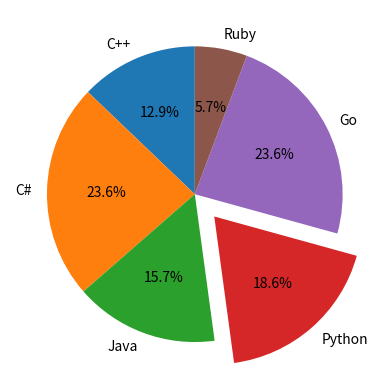

Generate this figure with matplotlib:
## In this script we will go through the matplotlib library
## and explore different functionalities that can come in handy

## first the imports
import matplotlib.pyplot as plt
import numpy as np

## we will use numpy for generating data
x = np.linspace(-5, 5, 100)
y = np.sin(x)/(2 * np.pi) 

## the first/simple type of plot would be scatter
# plt.scatter(x, y, color = 'green', marker = '*', s = 50, alpha=0.5)
# plt.show()

## now lets generate an example for line plot
years = np.arange(2000, 2025, 1)
price = (np.sin(years/2)*np.cos(years)/2*np.pi) * 10000 + 500

## the default plot is a line plot 
# plt.plot(years, price, color='green', lw = 2, linestyle='--')
## we can accomplish the same in less code
# plt.plot(years, price, 'g--', lw = 2)
# plt.show()

## now moving to categorical data
lang = np.array(['C++', 'C#', 'Java','Python','Go', 'Ruby'])
vals = np.random.randint(low=0, high=50, size = len(lang)) * 2

# plt.bar(lang, vals, color ='green', width=0.5, edgecolor = 'red', lw=1)
# plt.show()

## and histograms can be helful to show distributions
ages = np.random.normal(30, 3, 1000)

# plt.hist(ages, bins=20, cumulative=True)
# plt.show()

## moving to pie chart could be helpful
## when we have independent categories
## using the lang and vals example again
## we can also explode one of the pieces 
## we can use pctdistance to move the % outside
## but didn't find it that appealing
explode = [0.2 if x == 'Python' else 0 for x in lang]
plt.pie(x=vals, labels=lang,normalize=True, explode=explode,
        autopct='%.1f%%', startangle=90)
plt.show()

